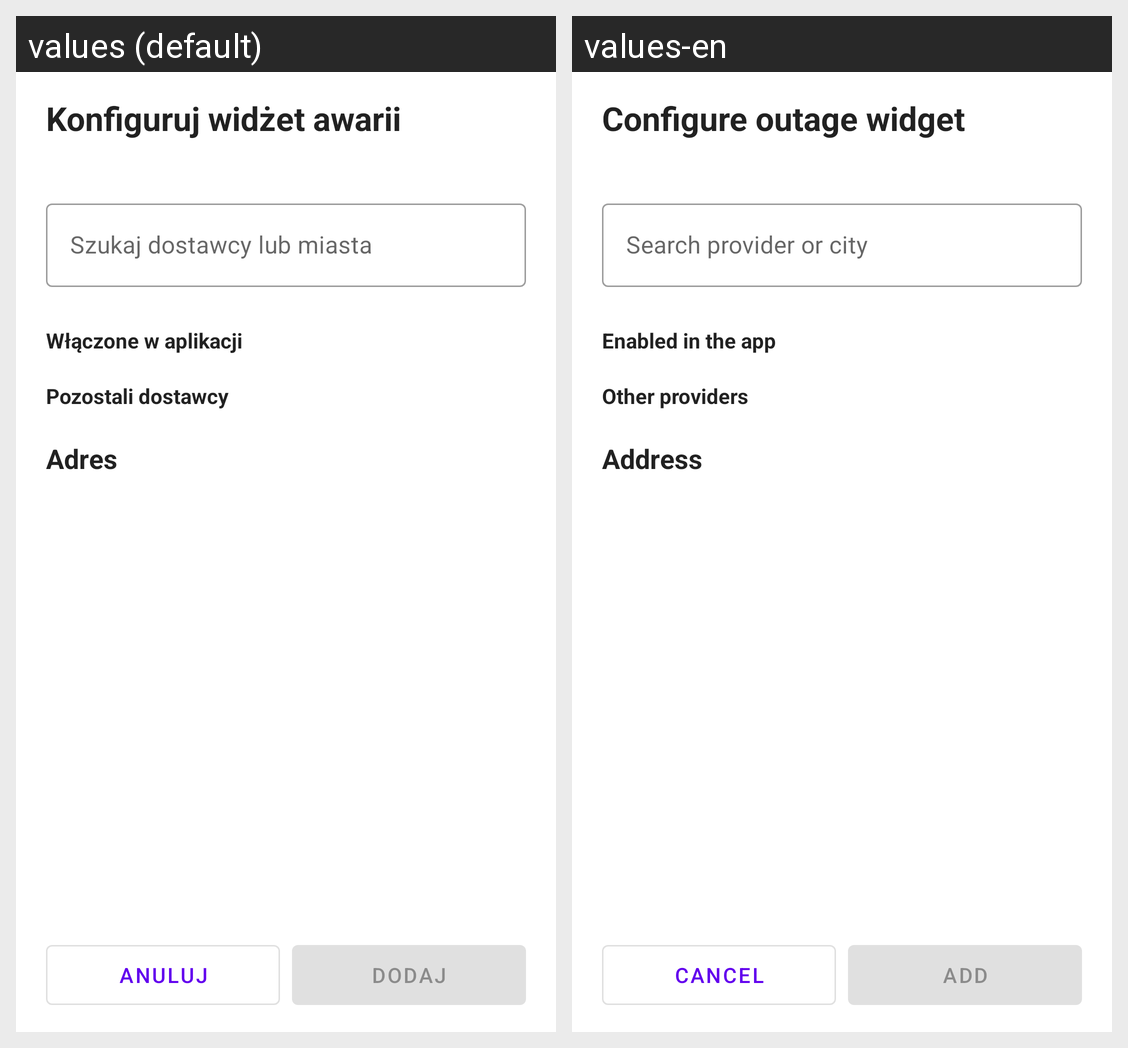

For this localized Android screen grid, give each drawn string resource with its value in every locale shown.
Android screen res/layout/widget_config.xml rendered under 2 locales, left to right: values (default), values-en. Device: Nexus 5 (rendered at 1080×1920; each locale shown at half size, 540×960, under a caption strip naming it); theme Theme.app.
Strings drawn on this screen, with the default value and each locale's value (text and hints the layout hard-codes, and strings that could not be matched under every locale, appear in the picture but are not listed):

widget_config_title
  values: Konfiguruj widżet awarii
  values-en: Configure outage widget

widget_config_provider_search
  values: Szukaj dostawcy lub miasta
  values-en: Search provider or city

widget_enabled_providers
  values: Włączone w aplikacji
  values-en: Enabled in the app

widget_other_providers
  values: Pozostali dostawcy
  values-en: Other providers

widget_address_section
  values: Adres
  values-en: Address

config_cancel
  values: Anuluj
  values-en: Cancel

widget_action_add
  values: Dodaj
  values-en: Add
